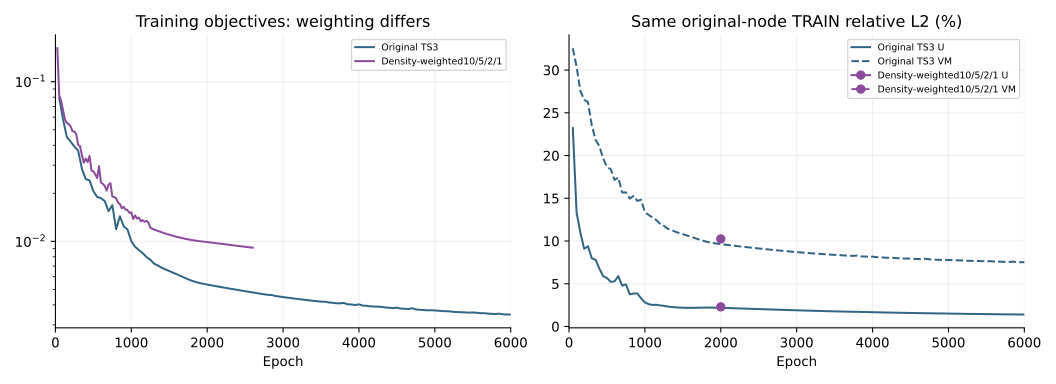

The file beside this chart, header and first rows:
method, epoch, training_loss, mean_U_percent, mean_VM_percent, learning_rate, elapsed_seconds, dense10_U_percent, dense10_VM_percent, high_curvature_U_percent, high_curvature_VM_percent, volume_weighted_U_percent, volume_weighted_VM_percent
TS3, 50, 0.07933, 23.21, 32.56, 0.0003, 76.1, , , , , , 
TS3, 100, 0.05832, 13.31, 30.38, 0.0002995, 155.1, , , , , , 
TS3, 150, 0.04501, 10.97, 27.54, 0.0002981, 230, , , , , , 
TS3, 200, 0.04216, 9.09, 26.53, 0.0002958, 307.1, , , , , , 
TS3, 250, 0.03929, 9.384, 26.25, 0.0002925, 380.3, , , , , , 
TS3, 300, 0.03695, 7.975, 23.53, 0.0002884, 457.9, , , , , , 
TS3, 350, 0.02843, 7.811, 21.84, 0.0002834, 533.4, , , , , , 
TS3, 400, 0.02453, 6.763, 21.1, 0.0002776, 611, , , , , , 
TS3, 450, 0.02409, 5.882, 19.66, 0.0002709, 686.5, , , , , , 
TS3, 500, 0.02065, 5.671, 18.65, 0.0002635, 761.1, , , , , , 
TS3, 550, 0.01899, 5.223, 18.39, 0.0002554, 836.9, , , , , , 
TS3, 600, 0.01864, 5.272, 17.15, 0.0002467, 912, , , , , , 
TS3, 650, 0.01788, 5.885, 17.43, 0.0002374, 988.6, , , , , , 
TS3, 700, 0.01543, 4.78, 15.68, 0.0002275, 1061, , , , , , 
TS3, 750, 0.01686, 4.924, 15.68, 0.0002172, 1136, , , , , , 
TS3, 800, 0.01193, 3.763, 14.97, 0.0002064, 1213, , , , , , 
TS3, 850, 0.01437, 3.845, 15.26, 0.0001953, 1288, , , , , , 
TS3, 900, 0.01242, 3.866, 14.69, 0.000184, 1362, , , , , , 
TS3, 950, 0.01187, 3.286, 14.82, 0.0001725, 1437, , , , , , 
TS3, 1000, 0.01002, 2.819, 13.36, 0.0001608, 1511, , , , , , 
TS3, 1050, 0.009247, 2.607, 13.05, 0.0001492, 1586, , , , , , 
TS3, 1100, 0.008815, 2.521, 12.74, 0.0001375, 1664, , , , , , 
TS3, 1150, 0.008436, 2.535, 12.44, 0.000126, 1737, , , , , , 
TS3, 1200, 0.00798, 2.464, 12.02, 0.0001147, 1813, , , , , , 
TS3, 1250, 0.007679, 2.417, 11.77, 0.0001036, 1888, , , , , , 
TS3, 1300, 0.007251, 2.326, 11.44, 9.283957859655712e-05, 1963, , , , , , 
TS3, 1350, 0.007059, 2.283, 11.28, 8.250000000000003e-05, 2037, , , , , , 
TS3, 1400, 0.006839, 2.24, 11.09, 7.263061172398237e-05, 2113, , , , , , 
TS3, 1450, 0.006671, 2.212, 10.94, 6.32954205386703e-05, 2188, , , , , , 
TS3, 1500, 0.006515, 2.191, 10.8, 5.455496874110809e-05, 2263, , , , , , 
TS3, 1550, 0.006365, 2.18, 10.66, 4.646594151519032e-05, 2339, , , , , , 
TS3, 1600, 0.006217, 2.177, 10.51, 3.908079930649232e-05, 2414, , , , , , 
TS3, 1650, 0.006069, 2.182, 10.37, 3.244743759614975e-05, 2491, , , , , , 
TS3, 1700, 0.005921, 2.193, 10.22, 2.6608876280284544e-05, 2566, , , , , , 
TS3, 1750, 0.005782, 2.204, 10.07, 2.160298066947052e-05, 2641, , , , , , 
TS3, 1800, 0.005661, 2.208, 9.945, 1.7462215917663923e-05, 2718, , , , , , 
TS3, 1850, 0.005563, 2.206, 9.843, 1.4213436473222475e-05, 2794, , , , , , 
TS3, 1900, 0.005484, 2.198, 9.761, 1.1877711917502638e-05, 2877, , , , , , 
TS3, 1950, 0.005419, 2.189, 9.694, 1.047019032053956e-05, 2957, , , , , , 
TS3, 2000, 0.005362, 2.178, 9.636, 1e-05, 3033, , , , , , 
TS3, 2050, 0.005307, 2.166, 9.58, 1e-05, 3112, , , , , , 
TS3, 2100, 0.005255, 2.153, 9.526, 1e-05, 3188, , , , , , 
TS3, 2150, 0.005203, 2.138, 9.473, 1e-05, 3267, , , , , , 
TS3, 2200, 0.005153, 2.124, 9.421, 1e-05, 3345, , , , , , 
TS3, 2250, 0.005104, 2.109, 9.37, 1e-05, 3423, , , , , , 
TS3, 2300, 0.005056, 2.094, 9.321, 1e-05, 3500, , , , , , 
TS3, 2350, 0.005009, 2.079, 9.271, 1e-05, 3577, , , , , , 
TS3, 2400, 0.004962, 2.065, 9.223, 1e-05, 3657, , , , , , 
TS3, 2450, 0.004917, 2.05, 9.175, 1e-05, 3734, , , , , , 
TS3, 2500, 0.004872, 2.035, 9.128, 1e-05, 3812, , , , , , 
TS3, 2550, 0.004828, 2.021, 9.081, 1e-05, 3890, , , , , , 
TS3, 2600, 0.004785, 2.006, 9.035, 1e-05, 3967, , , , , , 
TS3, 2650, 0.004742, 1.991, 8.99, 1e-05, 4045, , , , , , 
TS3, 2700, 0.004701, 1.977, 8.945, 1e-05, 4122, , , , , , 
TS3, 2750, 0.004661, 1.962, 8.901, 1e-05, 4199, , , , , , 
TS3, 2800, 0.004622, 1.948, 8.858, 1e-05, 4277, , , , , , 
TS3, 2850, 0.004613, 1.936, 8.84, 1e-05, 4355, , , , , , 
TS3, 2900, 0.004547, 1.919, 8.777, 1e-05, 4432, , , , , , 
TS3, 2950, 0.004512, 1.905, 8.739, 1e-05, 4509, , , , , , 
TS3, 3000, 0.004477, 1.891, 8.701, 1e-05, 4587, , , , , , 
... 61 more rows
